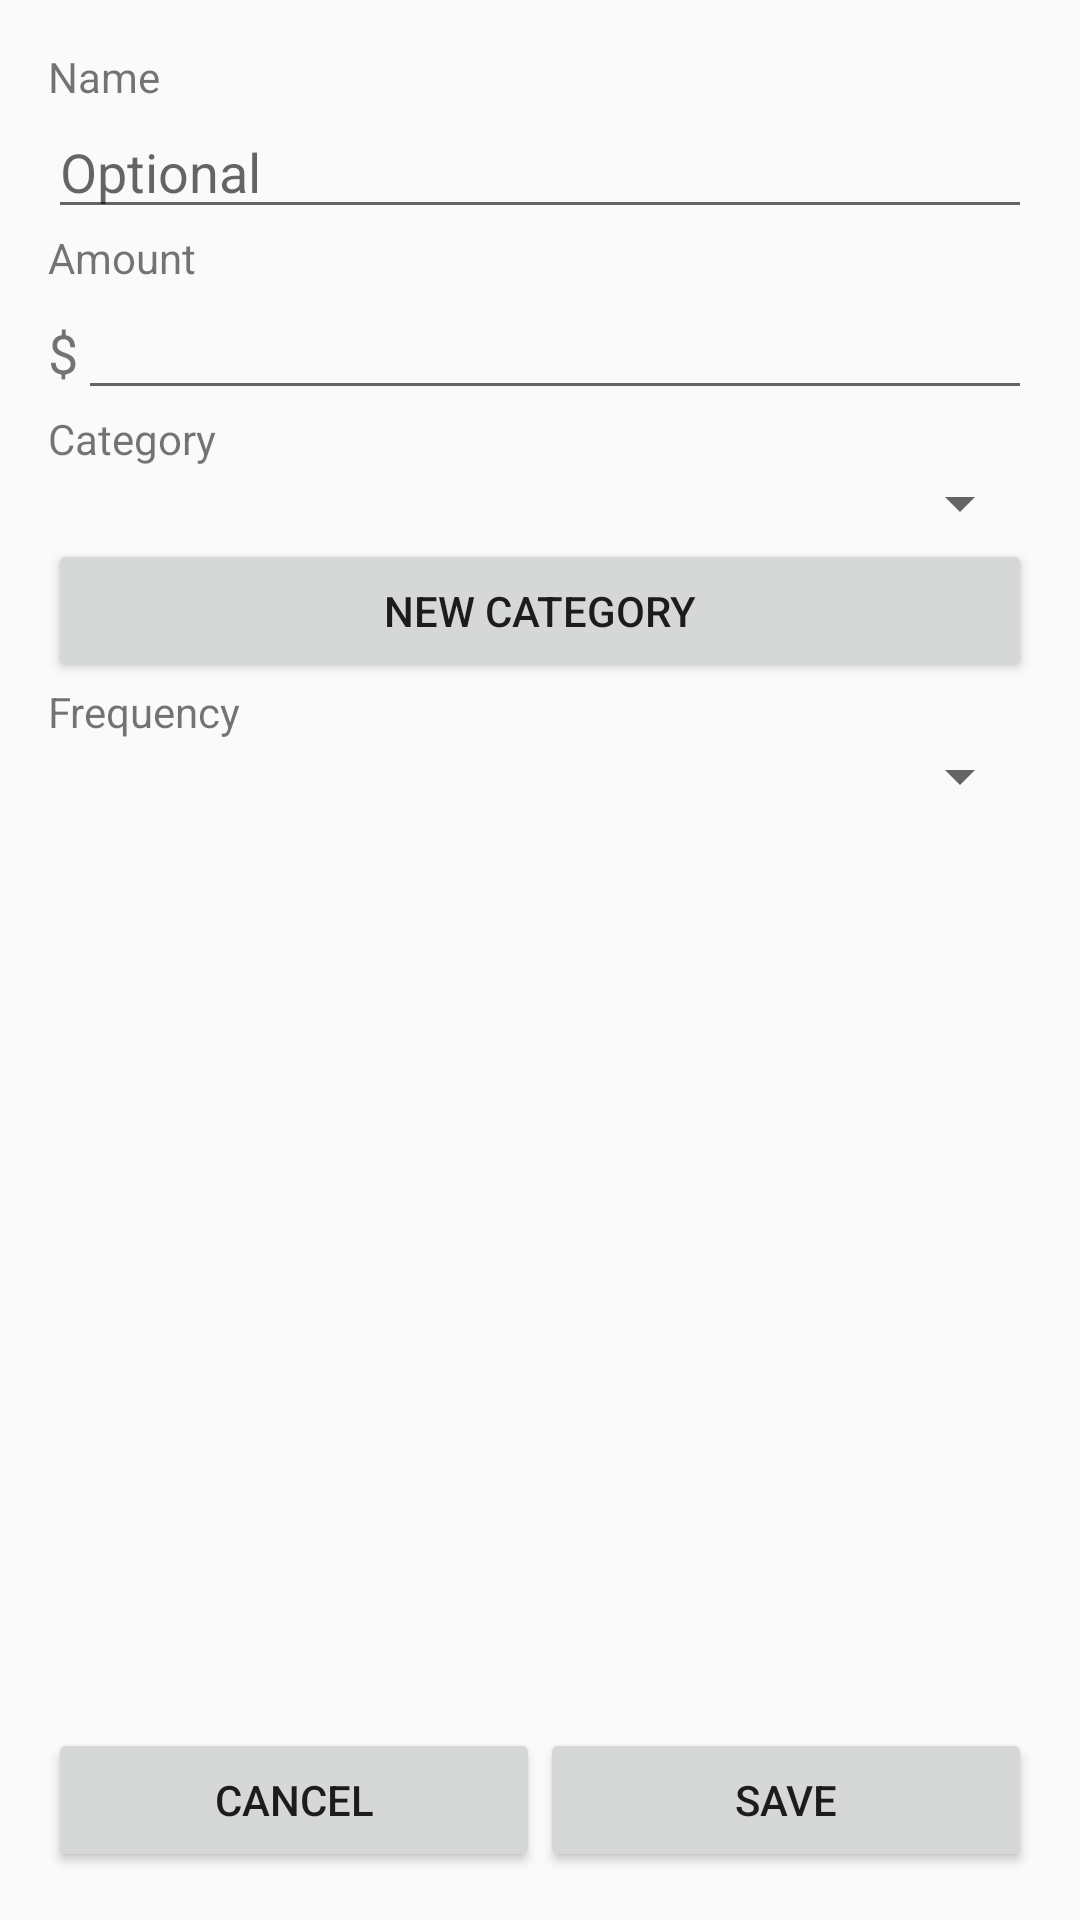

Produce the Android XML layout that renders to this screen, including the resource entries it uses.
<!-- AndroidManifest.xml: application theme AppTheme -->
<!-- res/layout/activity_new_edit_transaction.xml -->
<?xml version="1.0" encoding="utf-8"?>
<LinearLayout xmlns:android="http://schemas.android.com/apk/res/android"
    xmlns:tools="http://schemas.android.com/tools"
    android:id="@+id/activity_new_income_dialog"
    android:layout_width="match_parent"
    android:layout_height="match_parent"
    android:orientation="vertical"
    android:paddingBottom="@dimen/activity_vertical_margin"
    android:paddingLeft="@dimen/activity_horizontal_margin"
    android:paddingRight="@dimen/activity_horizontal_margin"
    android:paddingTop="@dimen/activity_vertical_margin"
    tools:context="hu.ait.budgettracker.NewEditTransaction">

    <TextView
        android:layout_width="match_parent"
        android:layout_height="wrap_content"
        android:text="Name" />

    <EditText
        android:id="@+id/etName"
        android:layout_width="match_parent"
        android:layout_height="wrap_content"
        android:hint="@string/optional" />

    <TextView
        android:layout_width="match_parent"
        android:layout_height="wrap_content"
        android:text="@string/amount" />

    <LinearLayout
        android:layout_width="match_parent"
        android:layout_height="wrap_content">
    <TextView
        android:layout_width="wrap_content"
        android:layout_height="wrap_content"
        android:textSize="18sp"
        android:text="@string/dollar_sign"/>

    <EditText
        android:id="@+id/etAmount"
        android:layout_width="match_parent"
        android:layout_height="wrap_content"
        android:inputType="numberDecimal" />
    </LinearLayout>

    <TextView
        android:id="@+id/tvCategory"
        android:layout_width="match_parent"
        android:layout_height="wrap_content"
        android:text="@string/category" />

    <Spinner
        android:id="@+id/spCategory"
        android:layout_width="match_parent"
        android:layout_height="wrap_content" />

    <Button
        android:id="@+id/btnNewCategory"
        android:layout_width="match_parent"
        android:layout_height="wrap_content"
        android:text="@string/new_category" />

    <TextView
        android:id="@+id/tvFrequency"
        android:layout_width="match_parent"
        android:layout_height="wrap_content"
        android:text="@string/frequency" />

    <Spinner
        android:id="@+id/spFrequency"
        android:layout_width="match_parent"
        android:layout_height="wrap_content" />

    <ToggleButton
        android:id="@+id/tbIO"
        android:layout_width="match_parent"
        android:layout_height="wrap_content"
        android:textOn="@string/income"
        android:textOff="@string/outcome"
        android:background="@color/red_semi_transparent"
        android:visibility="invisible"
        />

    <LinearLayout
        android:layout_width="match_parent"
        android:layout_height="match_parent"
        android:gravity="bottom"
        android:orientation="horizontal">

        <Button
            android:id="@+id/btnCancel"
            android:layout_width="0dp"
            android:layout_height="wrap_content"
            android:layout_weight="1"
            android:text="@string/cancel" />

        <Button
            android:id="@+id/btnSave"
            android:layout_width="0dp"
            android:layout_height="wrap_content"
            android:layout_weight="1"
            android:text="@string/save" />

    </LinearLayout>

</LinearLayout>
<!-- resources referenced by this layout -->
<resources>
  <color name="red_semi_transparent">#80cc0000</color>
  <dimen name="activity_horizontal_margin">16dp</dimen>
  <dimen name="activity_vertical_margin">16dp</dimen>
  <string name="amount">Amount</string>
  <string name="cancel">Cancel</string>
  <string name="category">Category</string>
  <string name="dollar_sign">$</string>
  <string name="frequency">Frequency</string>
  <string name="income">Income</string>
  <string name="new_category">New Category</string>
  <string name="optional">Optional</string>
  <string name="outcome">Outcome</string>
  <string name="save">Save</string>
  <style name="AppTheme" parent="Theme.AppCompat.Light.NoActionBar">
          
          <item name="colorPrimary">@color/colorPrimary</item>
          <item name="colorPrimaryDark">@color/colorPrimaryDark</item>
          <item name="colorAccent">@color/colorAccent</item>
      </style>
  <color name="colorPrimary">@android:color/holo_red_dark</color>
  <color name="colorPrimaryDark">@android:color/black</color>
  <color name="colorAccent">@android:color/holo_red_light</color>
</resources>
